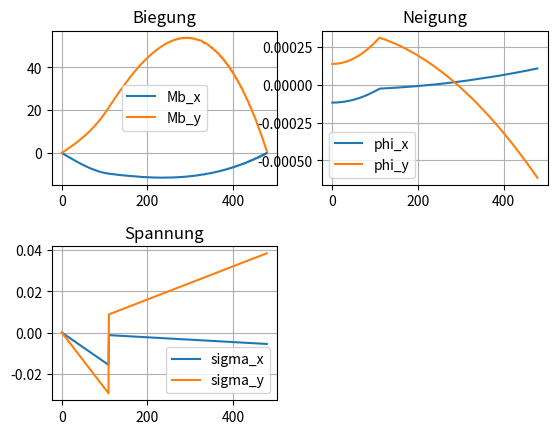

The script that saved this image:
import numpy as np
import matplotlib.pyplot as plt

NUM = 1000

f = [110]
D = [90, 90]
L = [110, 480]

def Biegemoment_x(x):
    if x < f[0]:
        return(-10.298*x)
    elif x <= max(L):
        return(0.398-0.829*x)
    
def Biegemoment_y(x):
    if x < f[0]:
        return(-19.372*x)
    elif x <= max(L):
        return(5.759*x-2.764)

def Wellendurchmesser(x):
    i = 0
    while x > L[i]:
        i += 1
        if i == len(L):
            break
    return(D[i])


def Spannungsverlauf_x(x):
    Wb = np.pi/32 * Wellendurchmesser(x)**3
    sigma = Biegemoment_x(x)/Wb
    return(sigma)

def Spannungsverlauf_y(x):
    Wb = np.pi/32 * Wellendurchmesser(x)**3
    sigma = Biegemoment_y(x)/Wb
    return(sigma)

def Verformung(f, D, L, E_Modul):


    def Ersatzstreckenlast_x(x):
        q_x = (64*Biegemoment_x(x))/(np.pi*Wellendurchmesser(x)**4)
        return(q_x)

    def Ersatzstreckenlast_y(x):
        q_y = (64*Biegemoment_y(x))/(np.pi*Wellendurchmesser(x)**4)
        return(q_y)

    def Ersatzlagerkraft_x(x):
        def Ersatzstreckenlast_mal_irgendwas(x):
            return Ersatzstreckenlast_x(x) * (max(L) - x)

        x = np.linspace(0, max(L), num=NUM)

        Integral = np.trapz(np.vectorize(Ersatzstreckenlast_mal_irgendwas)(x), x)       #np.trapz() -> Integrate along the given axis using the composite trapezoidal rule.
        F_value = 1 / max(L) * Integral                                  #np.vectorize() -> geht sonst nicht mit x als Vektor
        return(F_value)
    
    def Ersatzlagerkraft_y(x):
        def Ersatzstreckenlast_mal_irgendwas(x):
            return Ersatzstreckenlast_y(x) * (max(L) - x)

        x = np.linspace(0, max(L), num=NUM)

        Integral = np.trapz(np.vectorize(Ersatzstreckenlast_mal_irgendwas)(x), x)       #np.trapz() -> Integrate along the given axis using the composite trapezoidal rule.
        F_value = 1 / max(L) * Integral                                  #np.vectorize() -> geht sonst nicht mit x als Vektor
        return(F_value)

    def Neigung_x(x):
        s = np.linspace(0, x, num = NUM)
        Integral = np.trapz(np.vectorize(Ersatzstreckenlast_x)(s), s)
        phi = (1/E_Modul*(Ersatzlagerkraft_x(0)-Integral))*1000
        return(phi)
    
    def Neigung_y(x):
        s = np.linspace(0, x, num = NUM)
        Integral = np.trapz(np.vectorize(Ersatzstreckenlast_y)(s), s)
        phi = (1/E_Modul*(Ersatzlagerkraft_y(0)-Integral))*1000
        return(phi)

    def Biegung_x(x):
        def UNTER_BIEGUNG_FUNKTION(s):
            return(Ersatzstreckenlast_x(s)*(x-s))
        s = np.linspace(0, x, num = NUM)
        Integral = np.trapz(np.vectorize(UNTER_BIEGUNG_FUNKTION)(s), s)   
        f = (1/E_Modul*(Ersatzlagerkraft_x(0)*x-Integral))*1000000
        return(f)
    
    def Biegung_y(x):
        def UNTER_BIEGUNG_FUNKTION(s):
            return(Ersatzstreckenlast_y(s)*(x-s))
        s = np.linspace(0, x, num = NUM)
        Integral = np.trapz(np.vectorize(UNTER_BIEGUNG_FUNKTION)(s), s)   
        f = (1/E_Modul*(Ersatzlagerkraft_y(0)*x-Integral))*1000000
        return(f)
    


    Mb_x = np.fromfunction(np.vectorize(Biegung_x), (max(L), ))
    phi_x = np.fromfunction(np.vectorize(Neigung_x), (max(L), ))

    Mb_y = np.fromfunction(np.vectorize(Biegung_y), (max(L), ))
    phi_y = np.fromfunction(np.vectorize(Neigung_y), (max(L), ))    

    print(Biegung_x(200))
    return(Mb_x, phi_x, Biegung_x(200), Mb_y, phi_y, Biegung_y(200))


def Diagramme(Mb_x, phi_x, f_Lager_x, Lager1_x, Lager2_x, Mb_y, phi_y, f_Lager_y):

    
    print("NICHT VERSCHOBEN")
    Mb_verschoben_x = Mb_x
    Mb_verschoben_y = Mb_y


    plt.subplot(2, 2, 1)
    plt.plot(Mb_verschoben_x, label = "Mb_x")
    plt.plot(Mb_verschoben_y, label = "Mb_y")
    plt.grid(True)
    plt.legend()
    plt.title("Biegung")

    plt.subplot(2, 2, 2)
    plt.plot(phi_x, label = "phi_x")
    plt.plot(phi_y, label = "phi_y")
    plt.grid(True)
    plt.legend()
    plt.title("Neigung")

    sigma_x = np.fromfunction(np.vectorize(Spannungsverlauf_x), (max(L), ))
    sigma_y = np.fromfunction(np.vectorize(Spannungsverlauf_y), (max(L), ))

    plt.subplot(2, 2, 3)
    plt.plot(sigma_x, label = "sigma_x")
    plt.plot(sigma_y, label = "sigma_y")
    plt.grid(True)
    plt.legend()
    plt.title("Spannung")

    plt.subplots_adjust(hspace=0.4)

    plt.show()

Mb_x, phi_x, f_Lager_x, Mb_y, phi_y, f_Lager_y = Verformung(f, D, L, 210000)

Diagramme(Mb_x, phi_x, f_Lager_x, 0, 480, Mb_y, phi_y, f_Lager_y)